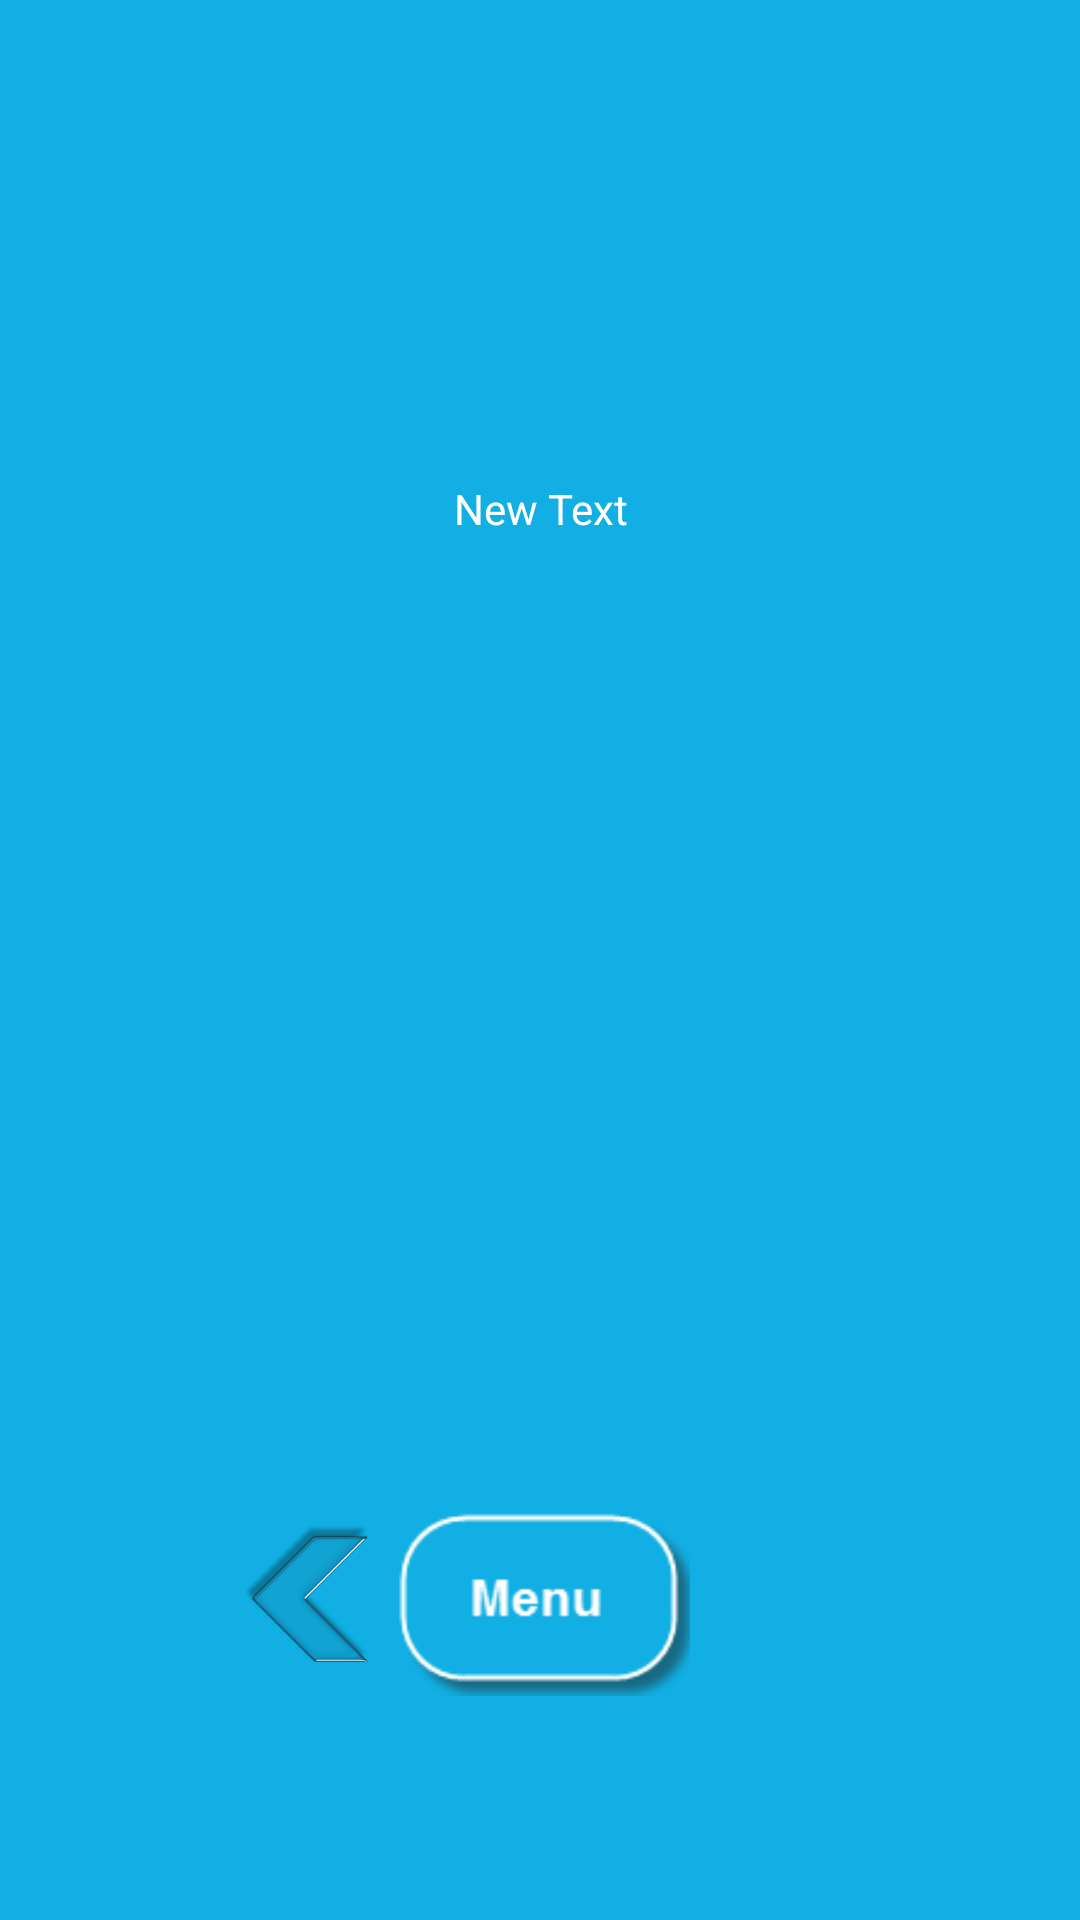

Layout XML and referenced resources for this Android screen:
<!-- AndroidManifest.xml: application theme AutoskolaBlue -->
<!-- res/layout/fragment_znakovi_prikaz.xml -->
<?xml version="1.0" encoding="utf-8"?>
<RelativeLayout xmlns:android="http://schemas.android.com/apk/res/android"
    android:orientation="horizontal" android:layout_width="match_parent"
    android:layout_height="match_parent" android:background="@color/blue"
    android:clickable="true"
    >


    <ImageView
        android:layout_width="150dp"
        android:layout_height="150dp"
        android:id="@+id/iv_FragmentPrikaz"
        android:layout_marginTop="10dp"
        android:layout_centerHorizontal="true"
        android:clickable="true"/>

    <TextView
        android:layout_width="wrap_content"
        android:layout_height="wrap_content"
        android:text="New Text"
        android:id="@+id/tv_FragmentPrikaz"
        android:gravity="center"
        android:layout_below="@+id/iv_FragmentPrikaz"
        android:layout_centerHorizontal="true"
        android:clickable="true"
       />

<RelativeLayout
    android:layout_width="300dp"
    android:layout_height="wrap_content"
    android:id="@+id/relativeLayout"
    android:layout_marginBottom="57dp"
    android:layout_alignParentBottom="true"
    android:layout_alignParentRight="true"
    android:layout_alignParentEnd="true"
    android:layout_alignParentLeft="true"
    android:layout_alignParentStart="true"
    >

    <ImageView
        android:layout_width="50dp"
        android:layout_height="50dp"
        android:src="@drawable/icon_arrow_right"
        android:id="@+id/iv_right"

        android:layout_centerVertical="true"
        android:layout_toRightOf="@+id/iv_Menu" />


    <ImageView
        android:layout_width="100dp"
        android:layout_height="100dp"
        android:id="@+id/iv_Menu"
        android:layout_centerHorizontal="true"
        android:src="@drawable/menu_slika"

        />


    <ImageView
        android:layout_width="50dp"
        android:layout_height="50dp"
        android:src="@drawable/icon_arrow_left"
        android:id="@+id/iv_left"
        android:layout_toStartOf="@+id/iv_Menu"
        android:layout_centerVertical="true"
        android:layout_toLeftOf="@+id/iv_Menu"
        />

    </RelativeLayout>


</RelativeLayout>
<!-- resources referenced by this layout -->
<resources>
  <color name="blue">#11AFE3</color>
  <!-- drawable icon_arrow_left: png bitmap (drawable-hdpi, 5282 bytes) -->
  <!-- drawable menu_slika: png bitmap (drawable-hdpi, 4618 bytes) -->
  <style name="AutoskolaBlue" parent="android:Theme.Light">
          <item name="android:windowBackground">@color/blue</item>
          <item name="android:textColor">@color/white</item>
      </style>
  <color name="white">#ffffff</color>
</resources>
